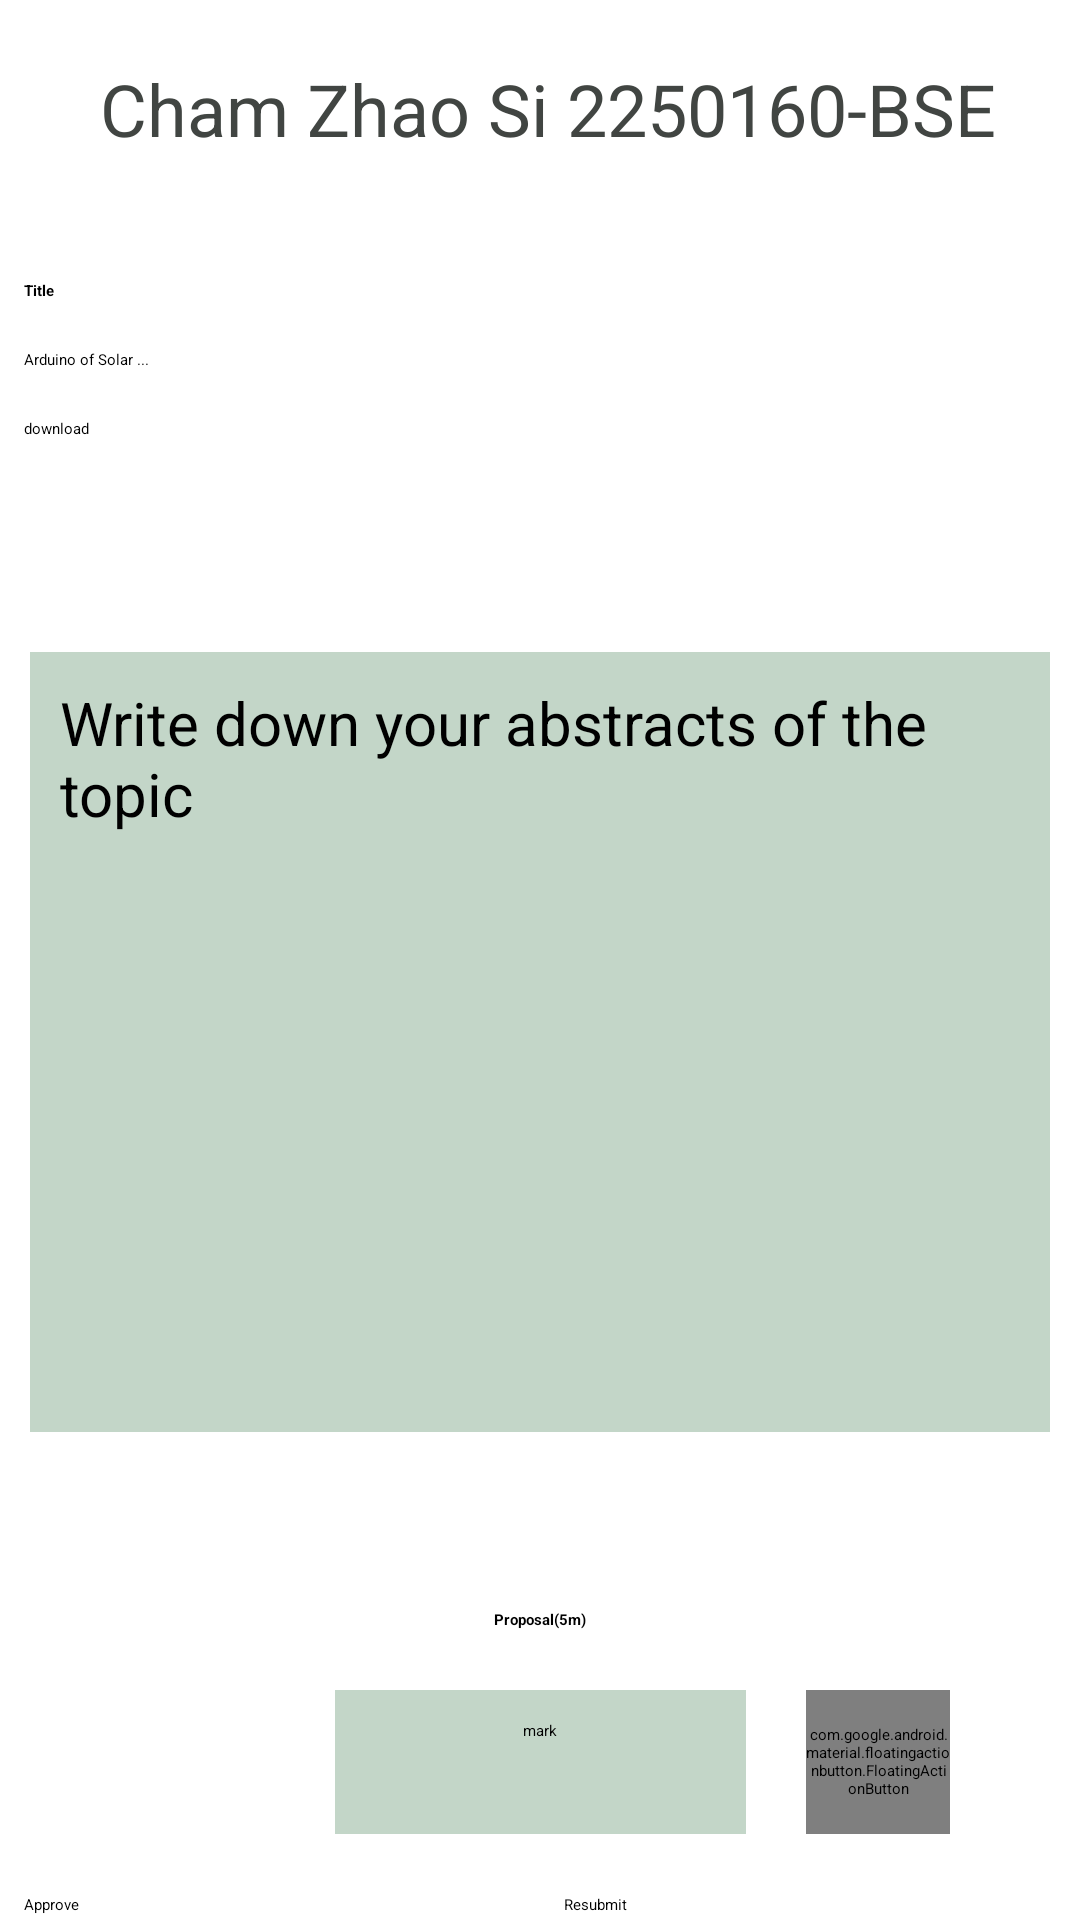

Produce the Android XML layout that renders to this screen, including the resource entries it uses.
<!-- AndroidManifest.xml: application theme Theme.PairAssginment -->
<!-- res/layout/fragment_give_mark_and_approve.xml -->
<?xml version="1.0" encoding="utf-8"?>
<ScrollView xmlns:android="http://schemas.android.com/apk/res/android"
    xmlns:app="http://schemas.android.com/apk/res-auto"
    xmlns:tools="http://schemas.android.com/tools"
    android:layout_width="match_parent"
    android:layout_height="match_parent">

    <androidx.constraintlayout.widget.ConstraintLayout
        android:id="@+id/constrainLayout2"
        android:layout_width="match_parent"
        android:layout_height="match_parent"
        tools:context=".supervisor.GiveMarkAndApprove">

        

        <ImageView
            android:id="@+id/imageView6"
            android:layout_width="54dp"
            android:layout_height="75dp"
            android:layout_marginStart="8dp"
            android:src="@drawable/txt"
            app:layout_constraintEnd_toStartOf="@+id/student_name_id_tv2"
            app:layout_constraintStart_toStartOf="parent"
            app:layout_constraintTop_toTopOf="parent" />

        <TextView
            android:id="@+id/topic_label_tv2"
            android:layout_width="0dp"
            android:layout_height="wrap_content"
            android:layout_marginStart="8dp"
            android:layout_marginTop="21dp"
            android:text="@string/title"
            android:textColor="@color/black"
            android:textSize="@dimen/app_name_text_size"
            android:textStyle="bold"
            app:layout_constraintStart_toStartOf="parent"
            app:layout_constraintTop_toBottomOf="@+id/student_name_id_tv2" />

        <TextView
            android:id="@+id/mark_title_tv"
            android:layout_width="wrap_content"
            android:layout_height="wrap_content"
            android:layout_marginTop="464dp"
            android:text="@string/proposal"
            android:textColor="@color/black"
            android:textSize="@dimen/app_name_text_size"
            android:textStyle="bold"
            app:layout_constraintEnd_toEndOf="parent"
            app:layout_constraintStart_toStartOf="parent"
            app:layout_constraintTop_toBottomOf="@+id/student_name_id_tv2" />

        <TextView
            android:id="@+id/student_name_id_tv2"
            android:layout_width="0dp"
            android:layout_height="wrap_content"
            android:layout_marginEnd="8dp"
            android:padding="20dp"
            android:text="Cham Zhao Si 2250160-BSE"
            android:textAlignment="center"
            android:textColor="@color/little_white_black"
            android:textSize="24sp"
            app:layout_constraintEnd_toEndOf="parent"
            app:layout_constraintTop_toTopOf="parent" />

        <TextView
            android:id="@+id/textView2"
            android:layout_width="wrap_content"
            android:layout_height="wrap_content"
            android:layout_marginStart="8dp"
            android:layout_marginTop="16dp"
            android:text="Arduino of Solar ..."
            app:layout_constraintStart_toStartOf="parent"
            app:layout_constraintTop_toBottomOf="@+id/topic_label_tv2" />

        <EditText
            android:id="@+id/editTextTextPersonName"
            android:layout_width="match_parent"
            android:layout_height="wrap_content"
            android:layout_marginStart="10dp"
            android:layout_marginLeft="4dp"
            android:layout_marginTop="30dp"
            android:layout_marginEnd="10dp"
            android:layout_marginBottom="10dp"
            android:background="@color/little_black_white"
            android:gravity="top|left"
            android:hint="Write down your abstracts of the topic"
            android:inputType="textMultiLine"
            android:lines="15"
            android:minLines="10"
            android:padding="10dp"
            android:scrollbars="vertical"
            android:textSize="20sp"
            app:layout_constraintLeft_toLeftOf="parent"
            app:layout_constraintTop_toBottomOf="@+id/button" />

        <Button
            android:id="@+id/button"
            android:layout_width="160dp"
            android:layout_height="48dp"
            android:layout_marginStart="8dp"
            android:layout_marginTop="16dp"
            android:text="download"
            app:layout_constraintStart_toStartOf="parent"
            app:layout_constraintTop_toBottomOf="@+id/textView2" />

        <EditText
            android:id="@+id/mark_et"
            android:layout_width="137dp"
            android:layout_height="48dp"
            android:layout_marginTop="20dp"
            android:background="@color/little_black_white"
            android:ems="10"
            android:hint="@string/mark"
            android:inputType="number"
            android:padding="10dp"
            android:textAlignment="center"
            app:layout_constraintEnd_toEndOf="parent"
            app:layout_constraintHorizontal_bias="0.5"
            app:layout_constraintStart_toStartOf="parent"
            app:layout_constraintTop_toBottomOf="@+id/mark_title_tv" />

        <com.google.android.material.floatingactionbutton.FloatingActionButton
            android:id="@+id/floatingActionButton"
            android:layout_width="48dp"
            android:layout_height="48dp"
            android:layout_marginStart="20dp"
            android:layout_marginTop="20dp"
            android:clickable="true"
            android:contentDescription="@string/rubric"
            app:layout_constraintStart_toEndOf="@+id/mark_et"
            app:layout_constraintTop_toBottomOf="@+id/mark_title_tv" />

        <Button
            android:id="@+id/button2"
            android:layout_width="0dp"
            android:layout_height="48dp"
            android:layout_marginHorizontal="8dp"
            android:backgroundTint="@color/approved_blue"
            android:text="@string/approve"
            android:textColor="@color/black"
            app:layout_constraintBottom_toBottomOf="@+id/button3"
            app:layout_constraintEnd_toStartOf="@+id/button3"
            app:layout_constraintHorizontal_bias="0.5"
            app:layout_constraintStart_toStartOf="parent"
            app:layout_constraintTop_toTopOf="@+id/button3" />

        <Button
            android:id="@+id/button3"
            android:layout_width="0dp"
            android:layout_height="48dp"
            android:layout_marginHorizontal="8dp"
            android:layout_marginTop="20dp"
            android:backgroundTint="@color/rejected_red"
            android:text="@string/resubmit"
            android:textColor="@color/black"
            app:layout_constraintEnd_toEndOf="parent"
            app:layout_constraintHorizontal_bias="0.5"
            app:layout_constraintStart_toEndOf="@+id/button2"
            app:layout_constraintTop_toBottomOf="@+id/mark_et" />

        <Button
            android:id="@+id/button4"
            android:layout_width="0dp"
            android:layout_height="wrap_content"
            android:layout_marginHorizontal="8dp"
            android:layout_marginTop="10dp"
            android:text="@string/save"
            android:textColor="@color/black"
            android:backgroundTint="@color/approved_green"
            app:layout_constraintEnd_toEndOf="parent"
            app:layout_constraintHorizontal_bias="0.5"
            app:layout_constraintStart_toStartOf="parent"
            app:layout_constraintTop_toBottomOf="@+id/button3" />


    </androidx.constraintlayout.widget.ConstraintLayout>
</ScrollView>
<!-- resources referenced by this layout -->
<resources>
  <color name="approved_blue">#9EEFF2</color>
  <color name="approved_green">#9EF2AC</color>
  <color name="black">#FF000000</color>
  <color name="little_black_white">#c3d6c8</color>
  <color name="little_white_black">#414542</color>
  <color name="rejected_red">#F5AEAE</color>
  <string name="approve">Approve</string>
  <string name="mark">mark</string>
  <string name="proposal">Proposal(5m)</string>
  <string name="resubmit">Resubmit</string>
  <string name="rubric">rubric</string>
  <string name="save">Save</string>
  <string name="title">Title</string>
</resources>
